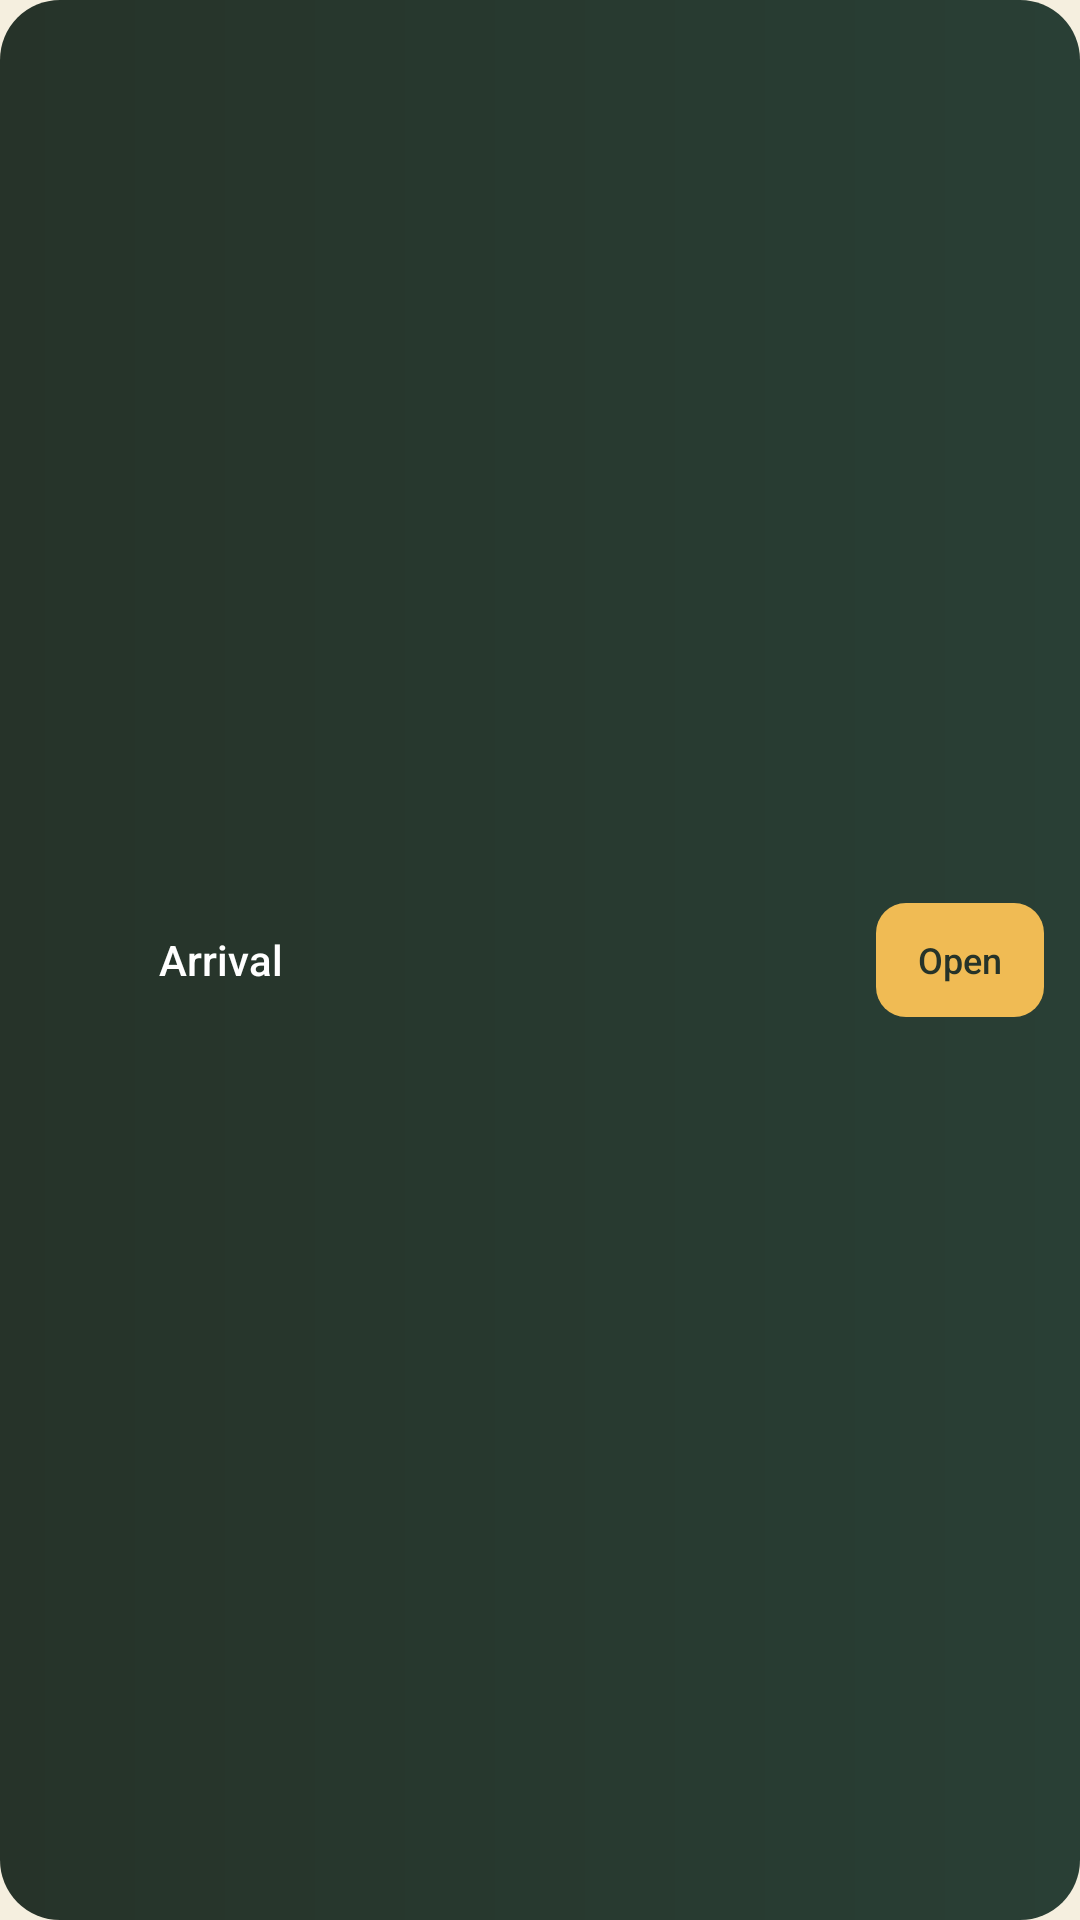

Reconstruct the res/layout file that produces this screen, plus the resources it refers to.
<!-- AndroidManifest.xml: application theme Theme.TravelWithThikana -->
<!-- res/layout/arrival_mode_widget_compact.xml -->
<?xml version="1.0" encoding="utf-8"?>
<LinearLayout xmlns:android="http://schemas.android.com/apk/res/android"
    android:id="@+id/arrival_widget_root"
    android:layout_width="match_parent"
    android:layout_height="match_parent"
    android:background="@drawable/bg_arrival_widget"
    android:contentDescription="@string/arrival_widget_accessibility_label"
    android:gravity="center_vertical"
    android:orientation="horizontal"
    android:paddingStart="12dp"
    android:paddingTop="12dp"
    android:paddingEnd="12dp"
    android:paddingBottom="12dp">

    <ImageView
        android:layout_width="34dp"
        android:layout_height="34dp"
        android:contentDescription="@null"
        android:src="@drawable/ic_arrival_entry" />

    <TextView
        android:layout_width="0dp"
        android:layout_height="wrap_content"
        android:layout_marginStart="7dp"
        android:layout_marginEnd="7dp"
        android:layout_weight="1"
        android:ellipsize="end"
        android:fontFamily="sans-serif-medium"
        android:maxLines="1"
        android:text="@string/arrival_widget_compact_title"
        android:textColor="#FFFFFFFF"
        android:textSize="14sp" />

    <TextView
        android:id="@+id/arrival_widget_open"
        android:layout_width="56dp"
        android:layout_height="38dp"
        android:background="@drawable/bg_arrival_widget_action"
        android:fontFamily="sans-serif-medium"
        android:gravity="center"
        android:maxLines="1"
        android:text="@string/arrival_widget_open"
        android:textColor="#FF263329"
        android:textSize="12sp" />
</LinearLayout>
<!-- resources referenced by this layout -->
<resources>
  <!-- drawable bg_arrival_widget (drawable) -->
  <?xml version="1.0" encoding="utf-8"?>
  <shape xmlns:android="http://schemas.android.com/apk/res/android"
      android:shape="rectangle">
      <corners android:radius="20dp" />
      <gradient
          android:angle="0"
          android:endColor="#FF293F35"
          android:startColor="#FF263329" />
  </shape>
  <!-- drawable bg_arrival_widget_action (drawable) -->
  <?xml version="1.0" encoding="utf-8"?>
  <shape xmlns:android="http://schemas.android.com/apk/res/android"
      android:shape="rectangle">
      <corners android:radius="10dp" />
      <solid android:color="#FFF0BB54" />
  </shape>
  <string name="arrival_widget_accessibility_label">Open Arrival Mode in Travel with Thikana</string>
  <string name="arrival_widget_compact_title">Arrival</string>
  <string name="arrival_widget_open">Open</string>
  <style name="Theme.TravelWithThikana" parent="android:style/Theme.Material.Light.NoActionBar">
          <item name="android:fontFamily">sans</item>
          <item name="android:windowLightStatusBar">true</item>
          <item name="android:statusBarColor">#F5EFDF</item>
          <item name="android:navigationBarColor">#F5EFDF</item>
          <item name="android:windowBackground">#F5EFDF</item>
      </style>
</resources>
